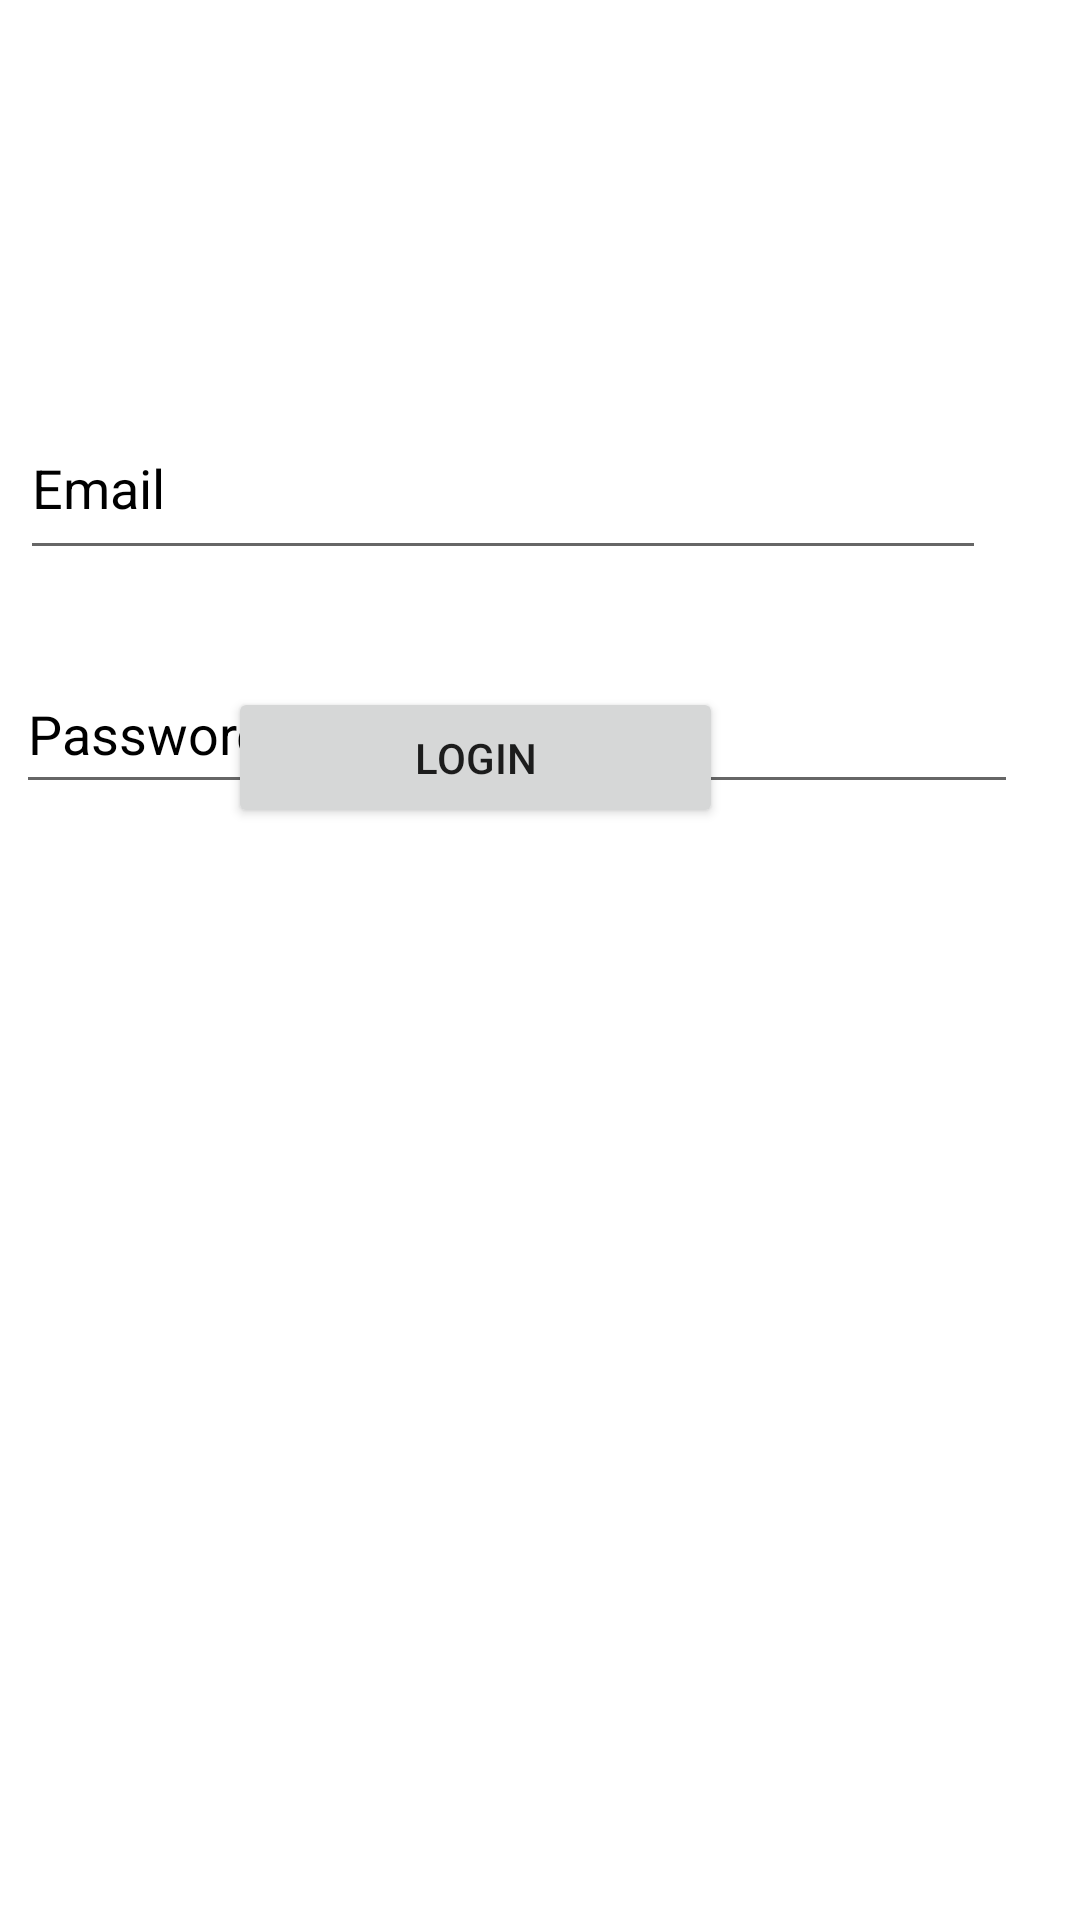

Reconstruct the res/layout file that produces this screen, plus the resources it refers to.
<!-- AndroidManifest.xml: application theme Theme.OmarOsama -->
<!-- res/layout/fragment_first.xml -->
<?xml version="1.0" encoding="utf-8"?>
<layout xmlns:tools="http://schemas.android.com/tools"
    xmlns:android="http://schemas.android.com/apk/res/android"
    xmlns:app="http://schemas.android.com/apk/res-auto"
    >


<androidx.constraintlayout.widget.ConstraintLayout
    android:layout_width="match_parent"
    android:layout_height="match_parent"
    tools:context=".FirstFragment"
    android:id="@+id/firstFragment"
    >


    <EditText
        android:id="@+id/editTextTextEmailAddress"
        android:layout_width="322dp"
        android:layout_height="58dp"
        android:layout_marginTop="132dp"
        android:ems="10"
        android:hint="Email"
        android:inputType="textEmailAddress"
        android:textColorHint="@color/black"
        app:layout_constraintEnd_toEndOf="parent"
        app:layout_constraintHorizontal_bias="0.179"
        app:layout_constraintStart_toStartOf="parent"
        app:layout_constraintTop_toTopOf="parent" />

    <EditText
        android:id="@+id/editTextTextPassword"
        android:layout_width="334dp"
        android:layout_height="50dp"
        android:layout_marginTop="28dp"
        android:ems="10"
        android:hint="Password"
        android:inputType="textPassword"
        android:textColorHint="@color/black"
        app:layout_constraintEnd_toEndOf="parent"
        app:layout_constraintHorizontal_bias="0.207"
        app:layout_constraintStart_toStartOf="parent"
        app:layout_constraintTop_toBottomOf="@+id/editTextTextEmailAddress" />

    <Button
        android:id="@+id/button"
        android:layout_width="165dp"
        android:layout_height="47dp"
        android:layout_marginBottom="364dp"
        android:text="Login"
        app:layout_constraintBottom_toBottomOf="parent"
        app:layout_constraintEnd_toEndOf="parent"
        app:layout_constraintHorizontal_bias="0.39"
        app:layout_constraintStart_toStartOf="parent" />

</androidx.constraintlayout.widget.ConstraintLayout>
</layout>
<!-- resources referenced by this layout -->
<resources>
  <color name="black">#FF000000</color>
  <style name="Theme.OmarOsama" parent="Theme.MaterialComponents.Light.NoActionBar">
          
          <item name="colorPrimary">@color/purple_500</item>
          <item name="colorPrimaryVariant">@color/purple_700</item>
          <item name="colorOnPrimary">@color/white</item>
          
          <item name="colorSecondary">@color/teal_200</item>
          <item name="colorSecondaryVariant">@color/teal_700</item>
          <item name="colorOnSecondary">@color/black</item>
          
          <item name="android:statusBarColor">?attr/colorPrimaryVariant</item>
          
      </style>
  <color name="purple_500">#FF6200EE</color>
  <color name="purple_700">#FF3700B3</color>
  <color name="white">#FFFFFFFF</color>
  <color name="teal_200">#FF03DAC5</color>
  <color name="teal_700">#FF018786</color>
</resources>
